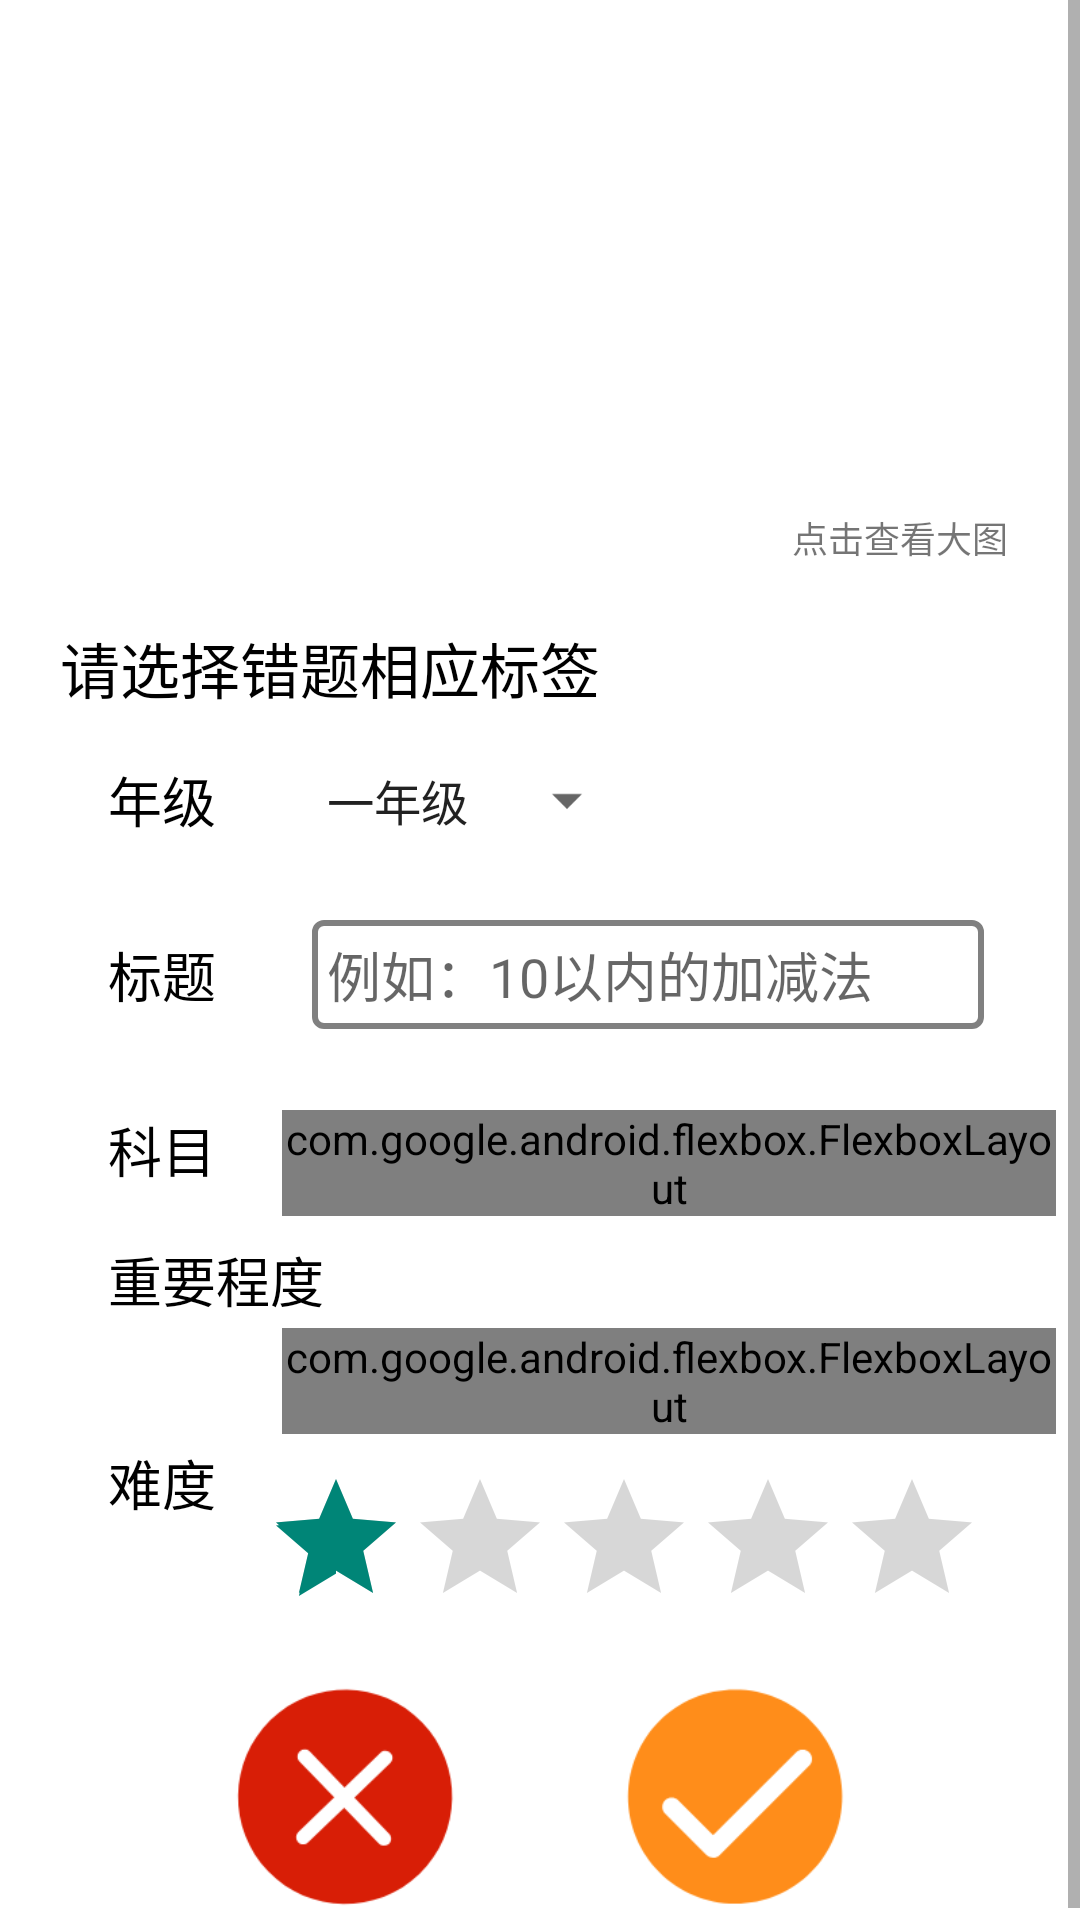

Android layout source for this screen:
<!-- AndroidManifest.xml: application theme AppTheme -->
<!-- res/layout/activity_savesub.xml -->
<?xml version="1.0" encoding="utf-8"?>
<ScrollView
    xmlns:android="http://schemas.android.com/apk/res/android"
    xmlns:app="http://schemas.android.com/apk/res-auto"
    android:orientation="vertical"
    android:background="@color/white"
    android:layout_width="match_parent"
    android:layout_height="match_parent">
    <android.support.constraint.ConstraintLayout
        android:layout_width="match_parent"
        android:layout_height="wrap_content">

        <TextView
            android:id="@+id/textView6"
            android:layout_width="wrap_content"
            android:layout_height="wrap_content"
            android:layout_marginTop="32dp"
            android:text="科目"
            android:textColor="@color/black"
            android:textSize="18sp"
            app:layout_constraintEnd_toEndOf="@+id/textView3"
            app:layout_constraintHorizontal_bias="0.0"
            app:layout_constraintStart_toStartOf="@+id/textView3"
            app:layout_constraintTop_toBottomOf="@+id/textView4" />

        <TextView
            android:id="@+id/textView4"
            android:layout_width="wrap_content"
            android:layout_height="wrap_content"
            android:layout_marginTop="32dp"
            android:text="标题"
            android:textColor="@color/black"
            android:textSize="18sp"
            app:layout_constraintEnd_toEndOf="@+id/textView3"
            app:layout_constraintStart_toStartOf="@+id/textView3"
            app:layout_constraintTop_toBottomOf="@+id/textView3" />

        <ImageView
            android:id="@+id/savesub_img"
            android:layout_width="0dp"
            android:layout_height="180dp"
            android:layout_marginStart="16dp"
            android:layout_marginTop="16dp"
            android:layout_marginEnd="16dp"
            android:scaleType="centerCrop"
            app:layout_constraintEnd_toEndOf="parent"
            app:layout_constraintStart_toStartOf="parent"
            app:layout_constraintTop_toTopOf="parent" />

        <TextView
            android:id="@+id/textView"
            android:layout_width="wrap_content"
            android:layout_height="wrap_content"
            android:layout_marginEnd="8dp"
            android:layout_marginBottom="8dp"
            android:text="点击查看大图"
            android:textSize="12sp"
            app:layout_constraintBottom_toBottomOf="@+id/savesub_img"
            app:layout_constraintEnd_toEndOf="@+id/savesub_img" />

        <TextView
            android:id="@+id/textView2"
            android:layout_width="wrap_content"
            android:layout_height="wrap_content"
            android:layout_marginStart="20dp"
            android:layout_marginTop="12dp"
            android:text="请选择错题相应标签"
            android:textColor="@color/black"
            android:textSize="20sp"
            app:layout_constraintStart_toStartOf="parent"
            app:layout_constraintTop_toBottomOf="@+id/savesub_img" />

        <TextView
            android:id="@+id/textView3"
            android:layout_width="wrap_content"
            android:layout_height="wrap_content"
            android:layout_marginStart="16dp"
            android:layout_marginTop="16dp"
            android:text="年级"
            android:textColor="@color/black"
            android:textSize="18sp"
            app:layout_constraintStart_toStartOf="@+id/textView2"
            app:layout_constraintTop_toBottomOf="@+id/textView2" />

        <Spinner
            android:id="@+id/savesub_spinner"
            android:layout_width="wrap_content"
            android:layout_height="wrap_content"
            android:layout_marginStart="29dp"
            android:entries="@array/default_shcoolyear"
            app:layout_constraintBottom_toBottomOf="@+id/textView3"
            app:layout_constraintStart_toEndOf="@+id/textView3"
            app:layout_constraintTop_toTopOf="@+id/textView3" />

        <EditText
            android:id="@+id/savesub_edit"
            android:layout_width="0dp"
            android:layout_height="wrap_content"
            android:layout_marginStart="32dp"
            android:layout_marginEnd="32dp"
            android:background="@drawable/shape_savesub_edit"
            android:ems="10"
            android:hint="例如：10以内的加减法"
            android:inputType="textPersonName"
            android:padding="5dp"
            android:textSize="18sp"
            app:layout_constraintBottom_toBottomOf="@+id/textView4"
            app:layout_constraintEnd_toEndOf="parent"
            app:layout_constraintStart_toEndOf="@+id/textView4"
            app:layout_constraintTop_toTopOf="@+id/textView4" />

        <com.google.android.flexbox.FlexboxLayout
            android:id="@+id/savesub_flexbox1"
            android:layout_width="0dp"
            android:layout_height="wrap_content"
            android:layout_marginStart="22dp"
            android:layout_marginEnd="8dp"
            app:flexWrap="wrap"
            app:layout_constraintEnd_toEndOf="parent"
            app:layout_constraintStart_toEndOf="@+id/textView6"
            app:layout_constraintTop_toTopOf="@+id/textView6" />

        <TextView
            android:id="@+id/textView5"
            android:layout_width="wrap_content"
            android:layout_height="wrap_content"
            android:layout_marginTop="8dp"
            android:text="重要程度"
            android:textColor="@color/black"
            android:textSize="18sp"
            app:layout_constraintStart_toStartOf="@+id/textView6"
            app:layout_constraintTop_toBottomOf="@+id/savesub_flexbox1" />

        <com.google.android.flexbox.FlexboxLayout
            android:id="@+id/savesub_flexbox2"
            android:layout_width="0dp"
            android:layout_height="wrap_content"
            android:layout_marginTop="3dp"
            android:layout_marginEnd="8dp"
            app:flexWrap="wrap"
            app:layout_constraintEnd_toEndOf="parent"
            app:layout_constraintStart_toStartOf="@+id/savesub_flexbox1"
            app:layout_constraintTop_toBottomOf="@+id/textView5" />

        <TextView
            android:id="@+id/textView7"
            android:layout_width="wrap_content"
            android:layout_height="wrap_content"
            android:layout_marginTop="3dp"
            android:text="难度"
            android:textColor="@color/black"
            android:textSize="18sp"
            app:layout_constraintStart_toStartOf="@+id/textView5"
            app:layout_constraintTop_toBottomOf="@+id/savesub_flexbox2" />

        <RatingBar
            android:id="@+id/savesub_ratingBar"
            android:layout_width="wrap_content"
            android:layout_height="wrap_content"
            android:layout_marginStart="16dp"
            android:layout_marginTop="8dp"
            android:rating="1"
            android:stepSize="1"
            app:layout_constraintStart_toEndOf="@+id/textView7"
            app:layout_constraintTop_toTopOf="@+id/textView7" />

        <LinearLayout
            android:layout_width="wrap_content"
            android:layout_height="wrap_content"
            android:layout_marginTop="8dp"
            android:orientation="horizontal"
            app:layout_constraintEnd_toEndOf="parent"
            app:layout_constraintStart_toStartOf="parent"
            app:layout_constraintTop_toBottomOf="@+id/savesub_ratingBar">

            <ImageView
                android:id="@+id/savesub_cancel"
                android:layout_width="90dp"
                android:layout_height="90dp"
                android:layout_marginEnd="20dp"
                android:onClick="OnClick"
                android:src="@mipmap/savesub_cancel" />

            <ImageView
                android:id="@+id/savesub_sure"
                android:layout_width="90dp"
                android:layout_height="90dp"
                android:layout_marginStart="20dp"
                android:onClick="OnClick"
                android:src="@mipmap/savesub_sure" />
        </LinearLayout>

    </android.support.constraint.ConstraintLayout>

</ScrollView>
<!-- resources referenced by this layout -->
<resources>
  <string-array name="default_shcoolyear">
          <item>一年级</item>
          <item>二年级</item>
          <item>三年级</item>
          <item>四年级</item>
          <item>五年级</item>
          <item>六年级</item>
          <item>初一</item>
          <item>初二</item>
          <item>初三</item>
          <item>高一</item>
          <item>高二</item>
          <item>高三</item>
      </string-array>
  <color name="black">#000000</color>
  <color name="white">#ffffff</color>
  <!-- drawable shape_savesub_edit (drawable) -->
  <?xml version="1.0" encoding="utf-8"?>
  <shape xmlns:android="http://schemas.android.com/apk/res/android"
      android:shape="rectangle">
      <corners android:radius="3dp"/>
      <solid android:color="#ffffff" />
      <stroke android:width="2dip"
          android:color="@color/grey"/>
  </shape>
  <!-- mipmap savesub_cancel: png bitmap (mipmap-xhdpi, 7336 bytes) -->
  <!-- mipmap savesub_sure: png bitmap (mipmap-xhdpi, 5780 bytes) -->
  <style name="AppTheme" parent="Theme.AppCompat.Light.NoActionBar">
          <item name="android:windowFullscreen">false</item>
      </style>
  <color name="grey">#808080</color>
</resources>
